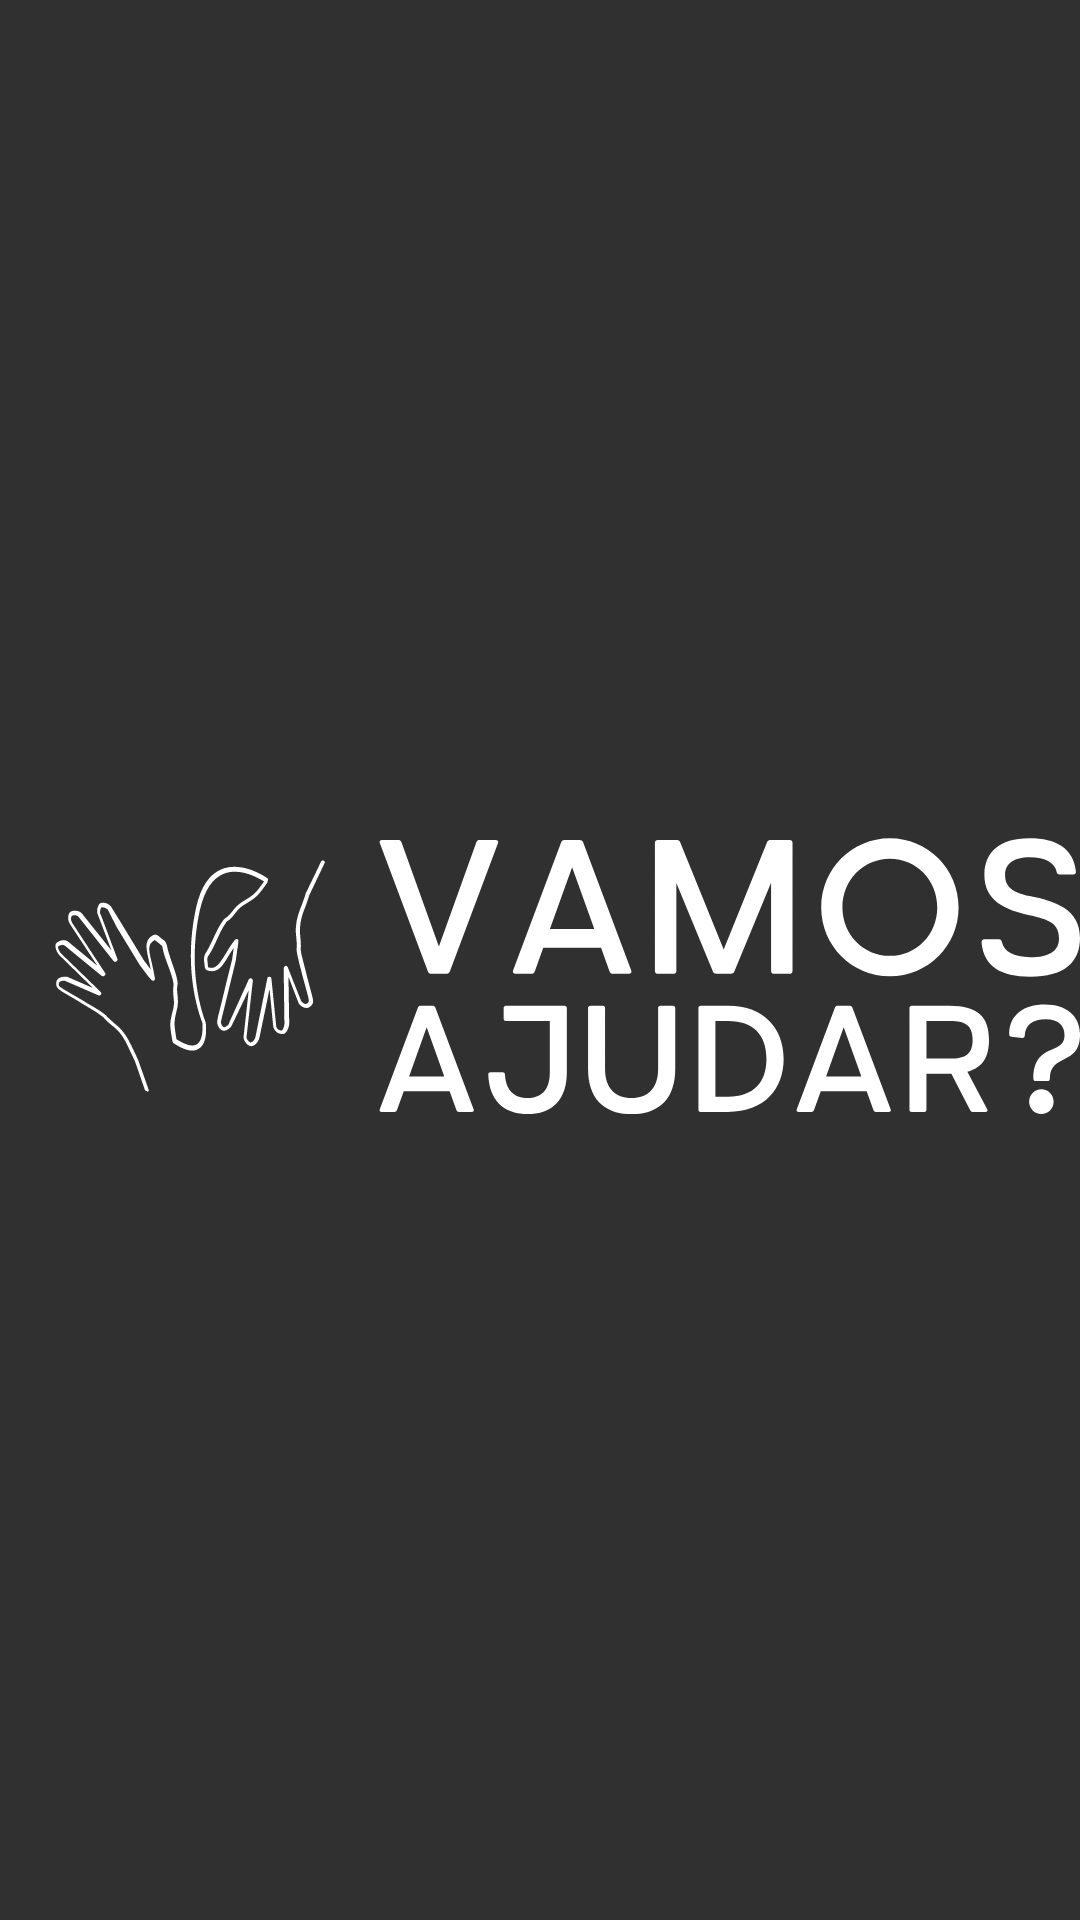

Produce the Android XML layout that renders to this screen, including the resource entries it uses.
<!-- AndroidManifest.xml: activity theme Theme.AppCompat.NoActionBar -->
<!-- res/layout/activity_splash.xml -->
<?xml version="1.0" encoding="utf-8"?>
<RelativeLayout xmlns:android="http://schemas.android.com/apk/res/android"
    android:layout_width="match_parent"
    android:layout_height="match_parent">

    <ImageView
        android:id="@+id/splashImageView"
        android:layout_width="wrap_content"
        android:layout_height="wrap_content"
        android:layout_centerInParent="true"
        android:contentDescription="@string/logo_vamos_ajudar_txt"
        android:src="@drawable/logo_branco" />

</RelativeLayout>
<!-- resources referenced by this layout -->
<resources>
  <!-- drawable logo_branco: vector/xml drawable (drawable, 10858 chars, omitted) -->
  <string name="logo_vamos_ajudar_txt">logo_vamos_ajudar</string>
</resources>
